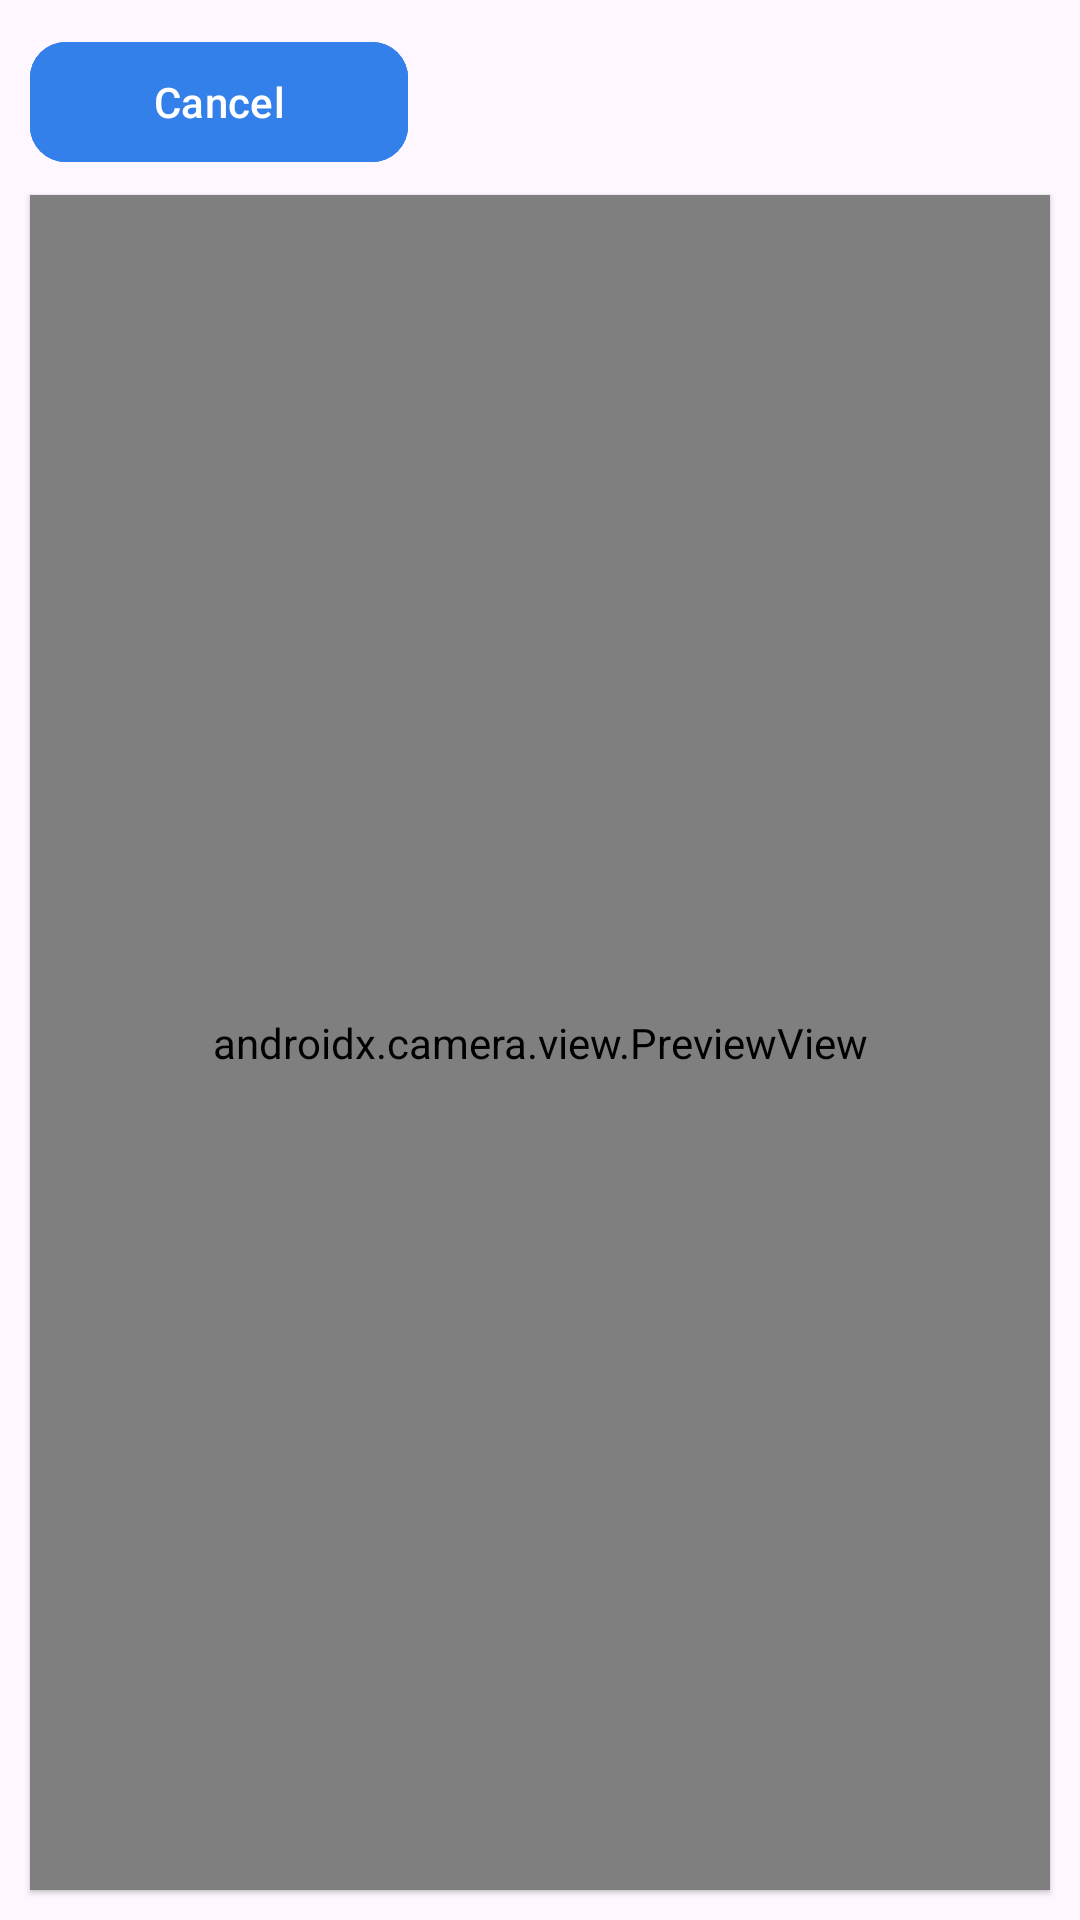

Produce the Android XML layout that renders to this screen, including the resource entries it uses.
<!-- AndroidManifest.xml: activity theme Theme.NFCScannerApp -->
<!-- res/layout/activity_scanner.xml -->
<FrameLayout xmlns:android="http://schemas.android.com/apk/res/android"
    xmlns:app="http://schemas.android.com/apk/res-auto"
    android:layout_width="match_parent"
    android:layout_height="match_parent">

    <com.google.android.material.button.MaterialButton
        android:id="@+id/btnClose"
        android:layout_width="126dp"
        android:layout_height="wrap_content"
        android:layout_gravity="top|start"
        android:layout_margin="10dp"
        android:backgroundTint="@color/main_action"
        android:text="Cancel"
        android:textAllCaps="false"
        android:textColor="@color/white"
        app:cornerRadius="12dp"
        app:strokeColor="@color/main_action"
        app:strokeWidth="2dp" />

    <androidx.camera.view.PreviewView
        android:id="@+id/previewView"
        android:layout_width="match_parent"
        android:layout_height="match_parent"
        android:layout_marginHorizontal="10dp"
        android:layout_marginTop="65dp"
        android:layout_marginBottom="10dp"
        android:elevation="1dp">

    </androidx.camera.view.PreviewView>

</FrameLayout>
<!-- resources referenced by this layout -->
<resources>
  <color name="main_action">#FF3480eb</color>
  <color name="white">#FFFFFFFF</color>
  <style name="Theme.NFCScannerApp" parent="Base.Theme.NFCScannerApp" />
  <style name="Base.Theme.NFCScannerApp" parent="Theme.Material3.DayNight.NoActionBar">
          
          
      </style>
</resources>
